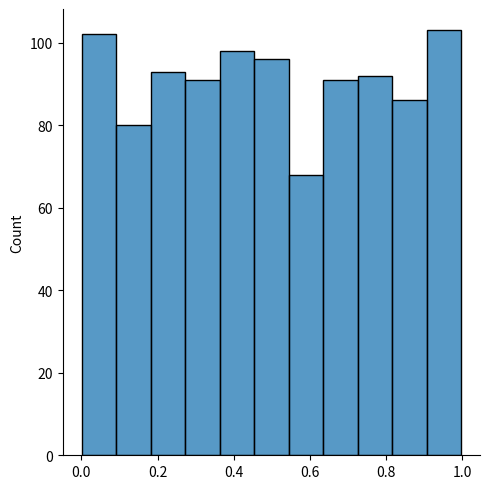

The matplotlib source for this figure:
"""di dalam sebauah method uniform terdapad 3 paramater 

ada tiga low,high dan size
low dan hig digunakan untuk pembatas sebuah nilai 

"""



from numpy import random
import matplotlib.pyplot as plt
import seaborn as sns


sns.displot(random.uniform(size=1000), )

plt.show()